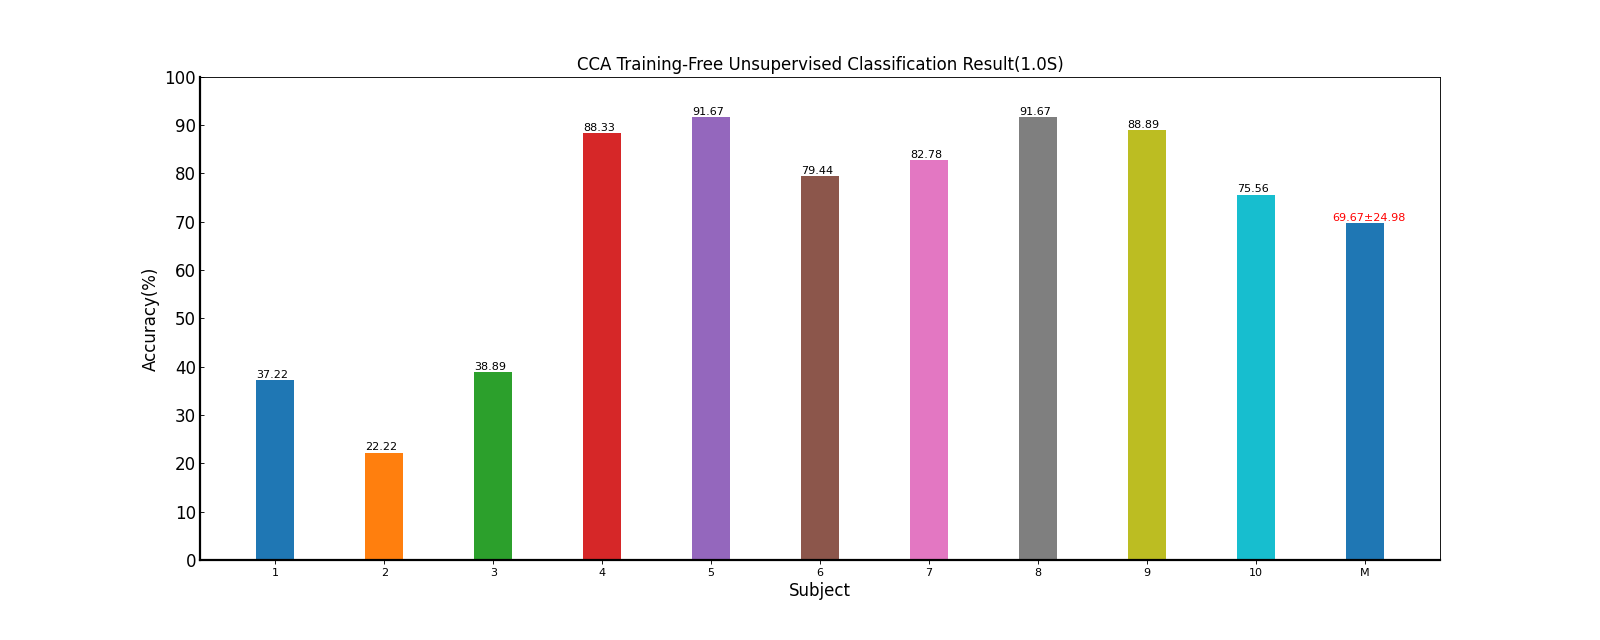

Values plotted in this chart, from the file beside it:
Fold1, Mean±Std
37.22, 37.22±nan
22.22, 22.22±nan
38.89, 38.89±nan
88.33, 88.33±nan
91.67, 91.67±nan
79.44, 79.44±nan
82.78, 82.78±nan
91.67, 91.67±nan
88.89, 88.89±nan
75.56, 75.56±nan
69.67, 69.67±24.98
